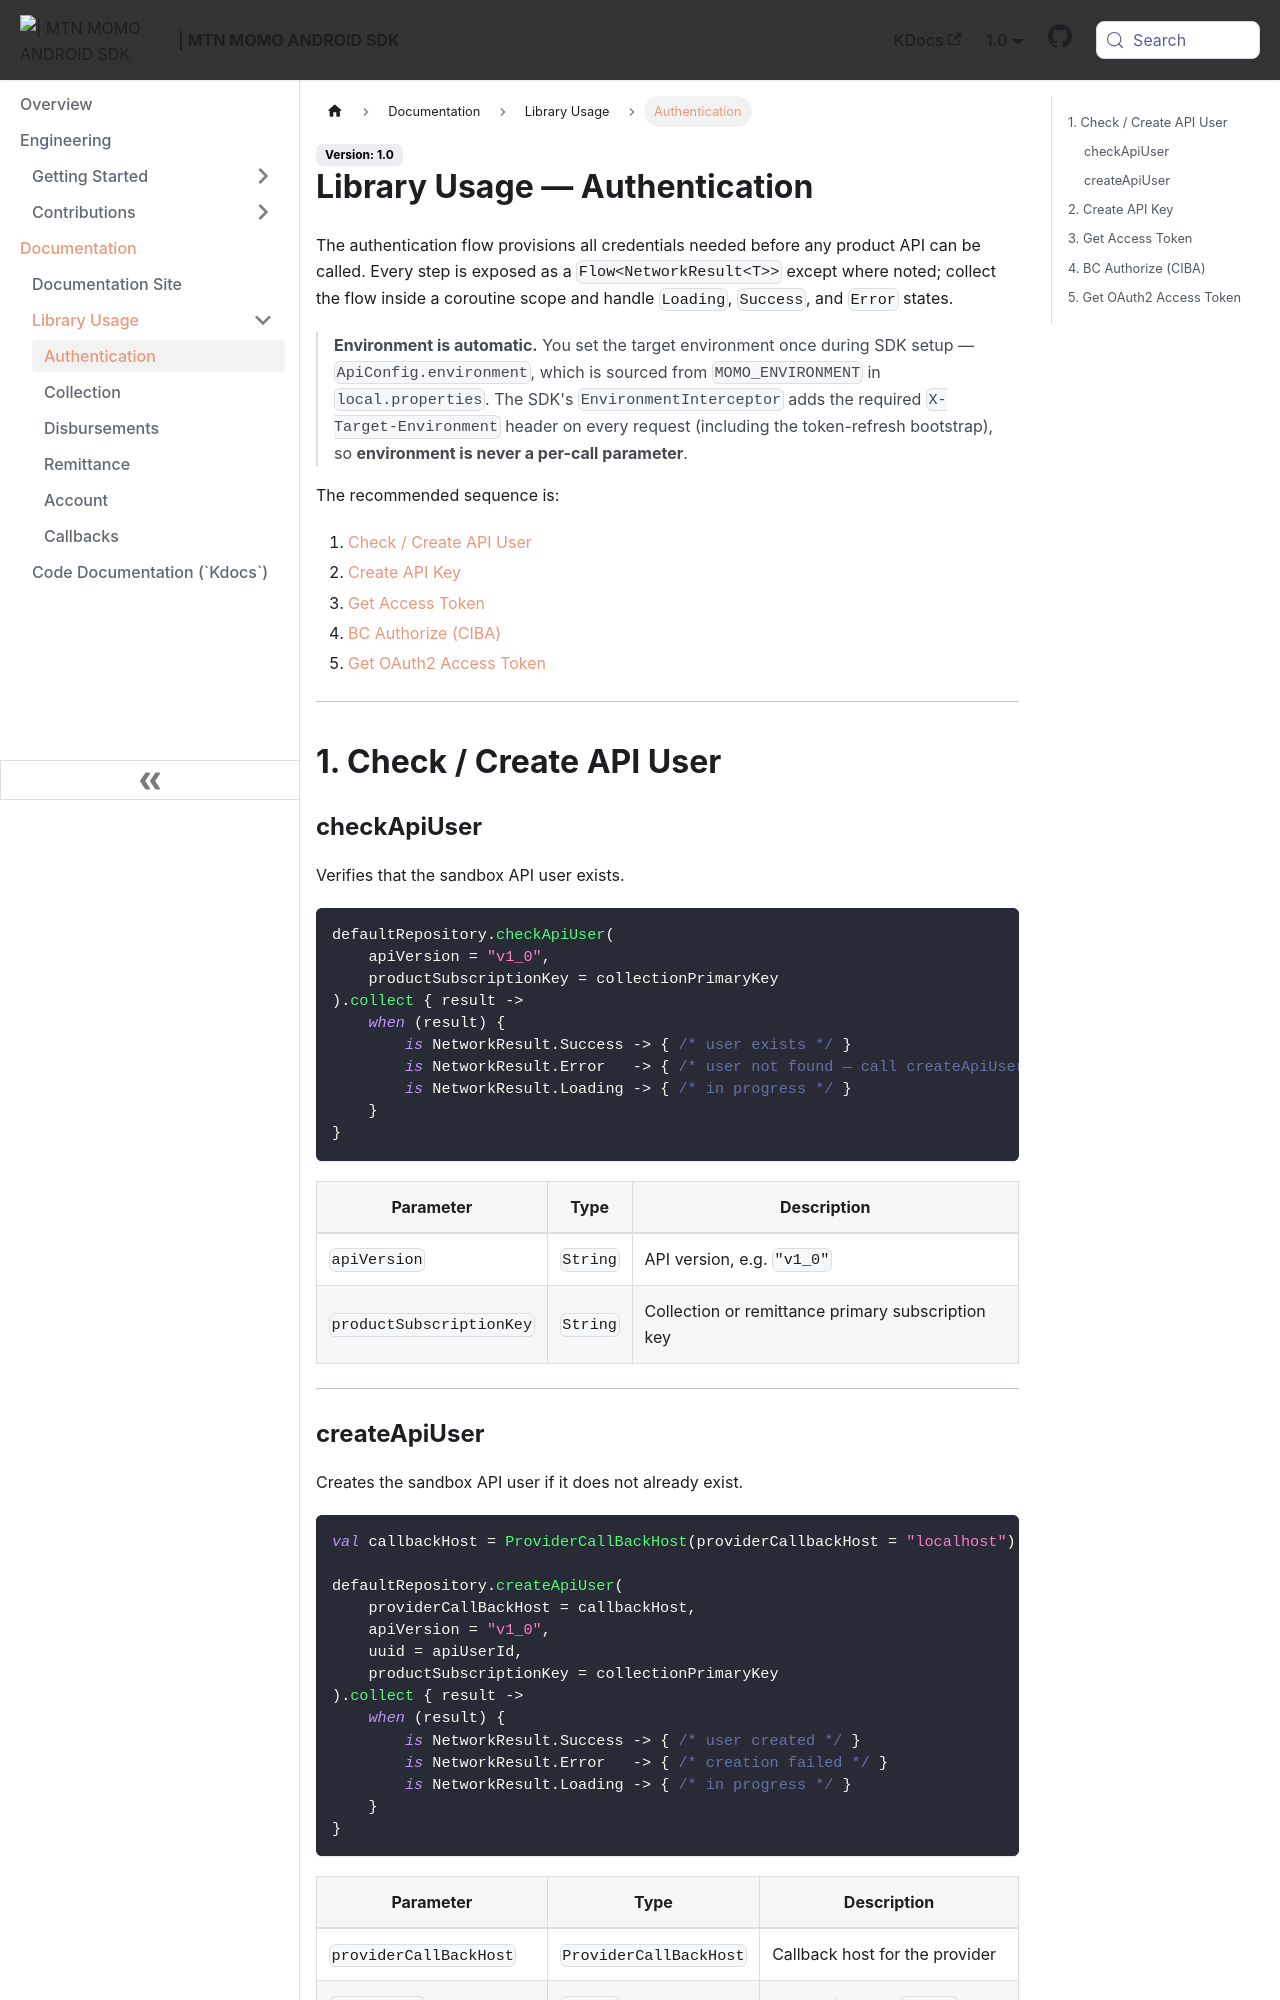

repository: re-kast/android-mtn-momo-api-sdk · page: Documentation/api-reference/authentication.html · generator: docusaurus

---
sidebar_position: 1
sidebar_label: Authentication
---

# Library Usage — Authentication

The authentication flow provisions all credentials needed before any product API can be called. Every step is exposed as a `Flow<NetworkResult<T>>` except where noted; collect the flow inside a coroutine scope and handle `Loading`, `Success`, and `Error` states.

> **Environment is automatic.** You set the target environment once during SDK setup — `ApiConfig.environment`, which is sourced from `MOMO_ENVIRONMENT` in `local.properties`. The SDK's `EnvironmentInterceptor` adds the required `X-Target-Environment` header on every request (including the token-refresh bootstrap), so **environment is never a per-call parameter**.

The recommended sequence is:

1. [Check / Create API User](#1-check--create-api-user)
2. [Create API Key](#2-create-api-key)
3. [Get Access Token](#3-get-access-token)
4. [BC Authorize (CIBA)](#4-bc-authorize-ciba)
5. [Get OAuth2 Access Token](#5-get-oauth2-access-token)

---

## 1. Check / Create API User

### checkApiUser

Verifies that the sandbox API user exists.

```kotlin
defaultRepository.checkApiUser(
    apiVersion = "v1_0",
    productSubscriptionKey = collectionPrimaryKey
).collect { result ->
    when (result) {
        is NetworkResult.Success -> { /* user exists */ }
        is NetworkResult.Error   -> { /* user not found — call createApiUser */ }
        is NetworkResult.Loading -> { /* in progress */ }
    }
}
```

| Parameter                | Type     | Description                                       |
|--------------------------|----------|---------------------------------------------------|
| `apiVersion`             | `String` | API version, e.g. `"v1_0"`                        |
| `productSubscriptionKey` | `String` | Collection or remittance primary subscription key |

---
